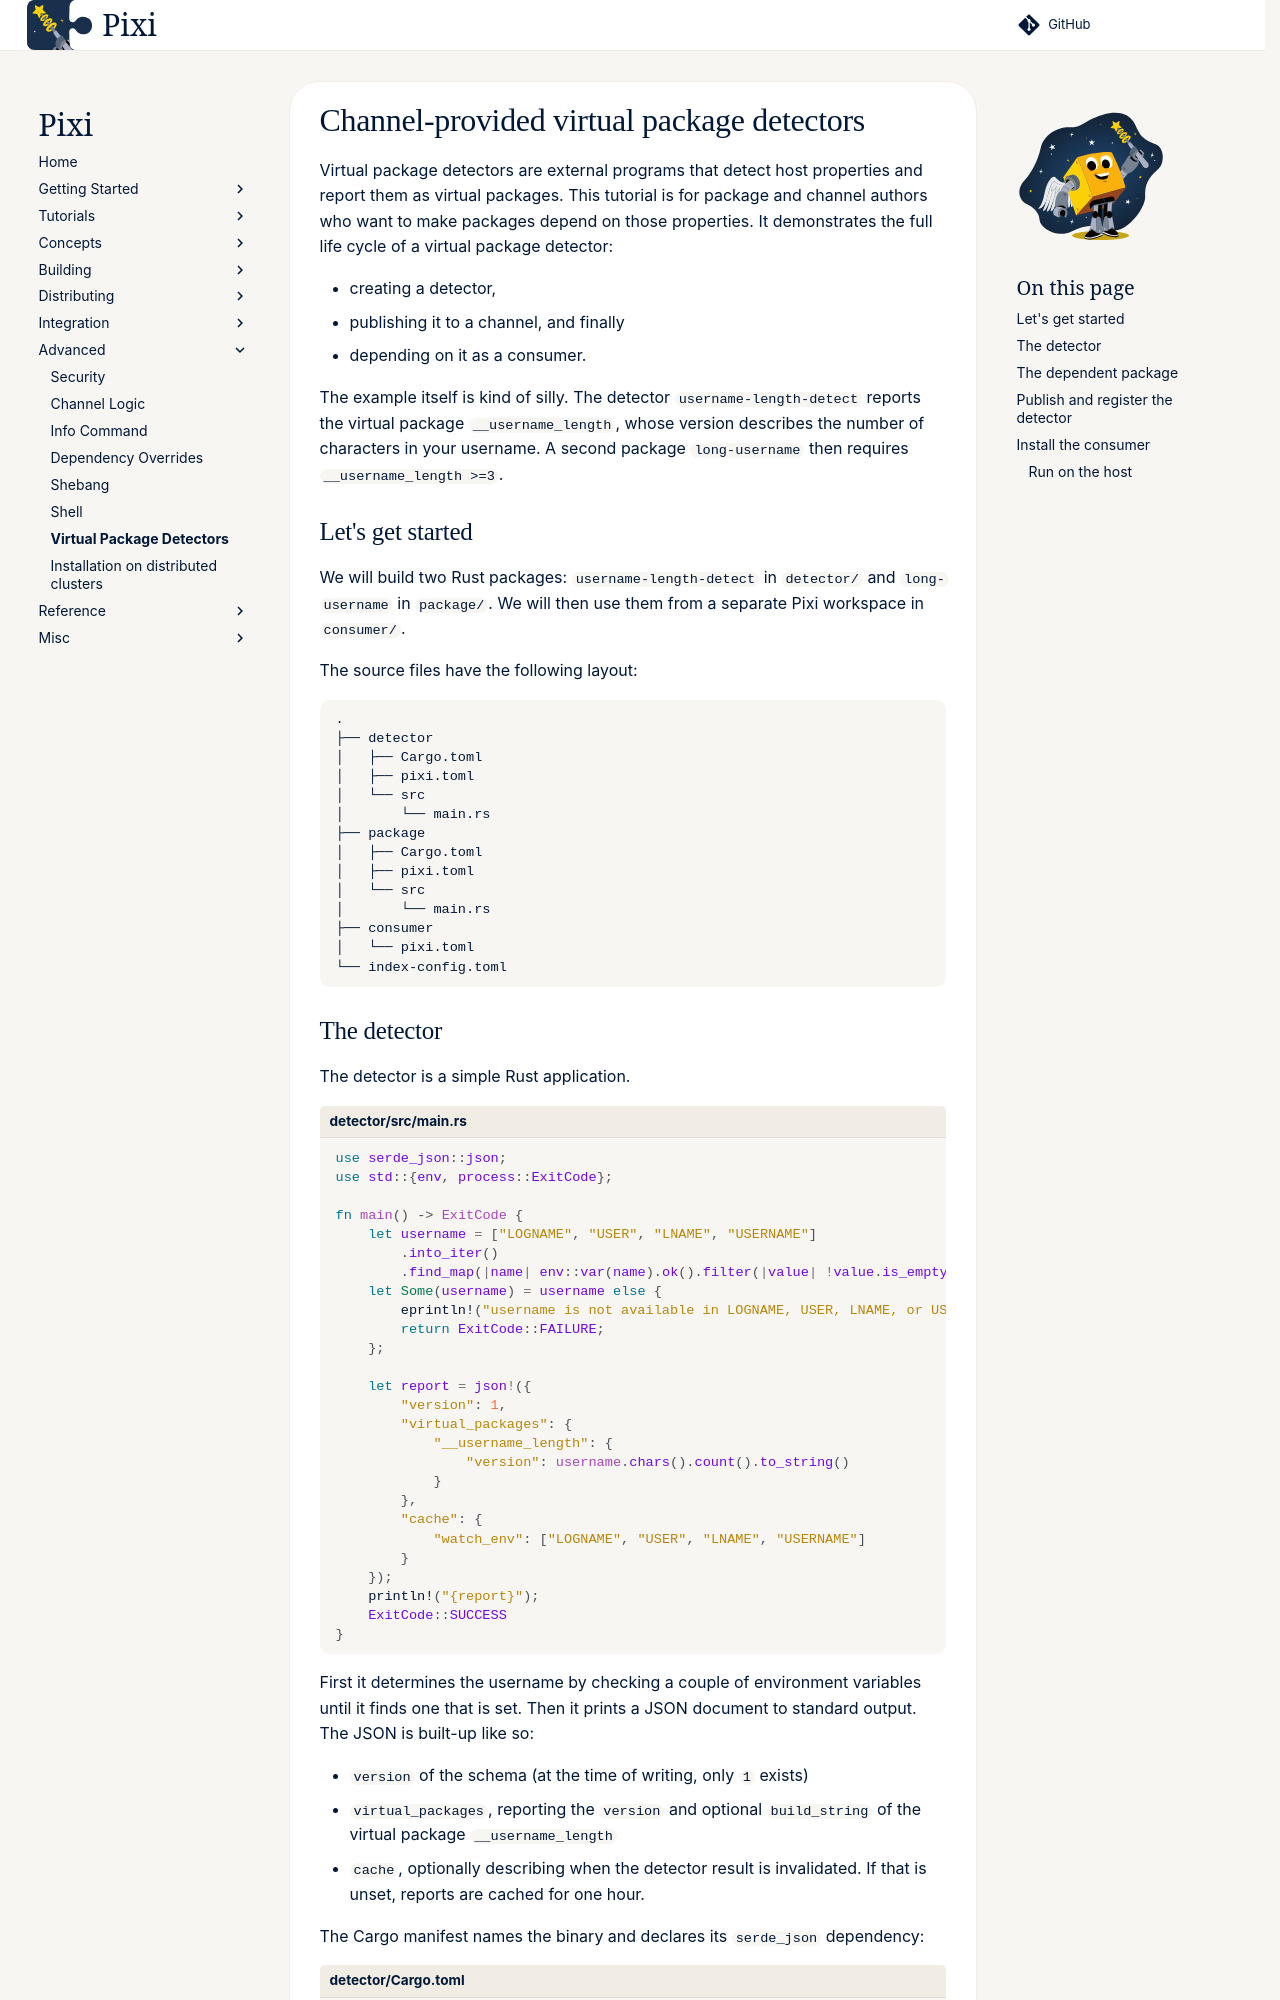

repository: prefix-dev/pixi · page: dev/advanced/virtual_package_detectors/index.html · generator: sphinx

# Channel-provided virtual package detectors

Virtual package detectors are external programs that detect host properties and report them as virtual packages.
This tutorial is for package and channel authors who want to make packages depend on those properties.
It demonstrates the full life cycle of a virtual package detector:

- creating a detector,
- publishing it to a channel, and finally
- depending on it as a consumer.

The example itself is kind of silly.
The detector `username-length-detect` reports the virtual package `__username_length`, whose version describes the number of characters in your username.
A second package `long-username` then requires `__username_length >=3`.

## Let's get started

We will build two Rust packages: `username-length-detect` in `detector/` and `long-username` in `package/`.
We will then use them from a separate Pixi workspace in `consumer/`.

The source files have the following layout:

```text
.
├── detector
│   ├── Cargo.toml
│   ├── pixi.toml
│   └── src
│       └── main.rs
├── package
│   ├── Cargo.toml
│   ├── pixi.toml
│   └── src
│       └── main.rs
├── consumer
│   └── pixi.toml
└── index-config.toml
```
